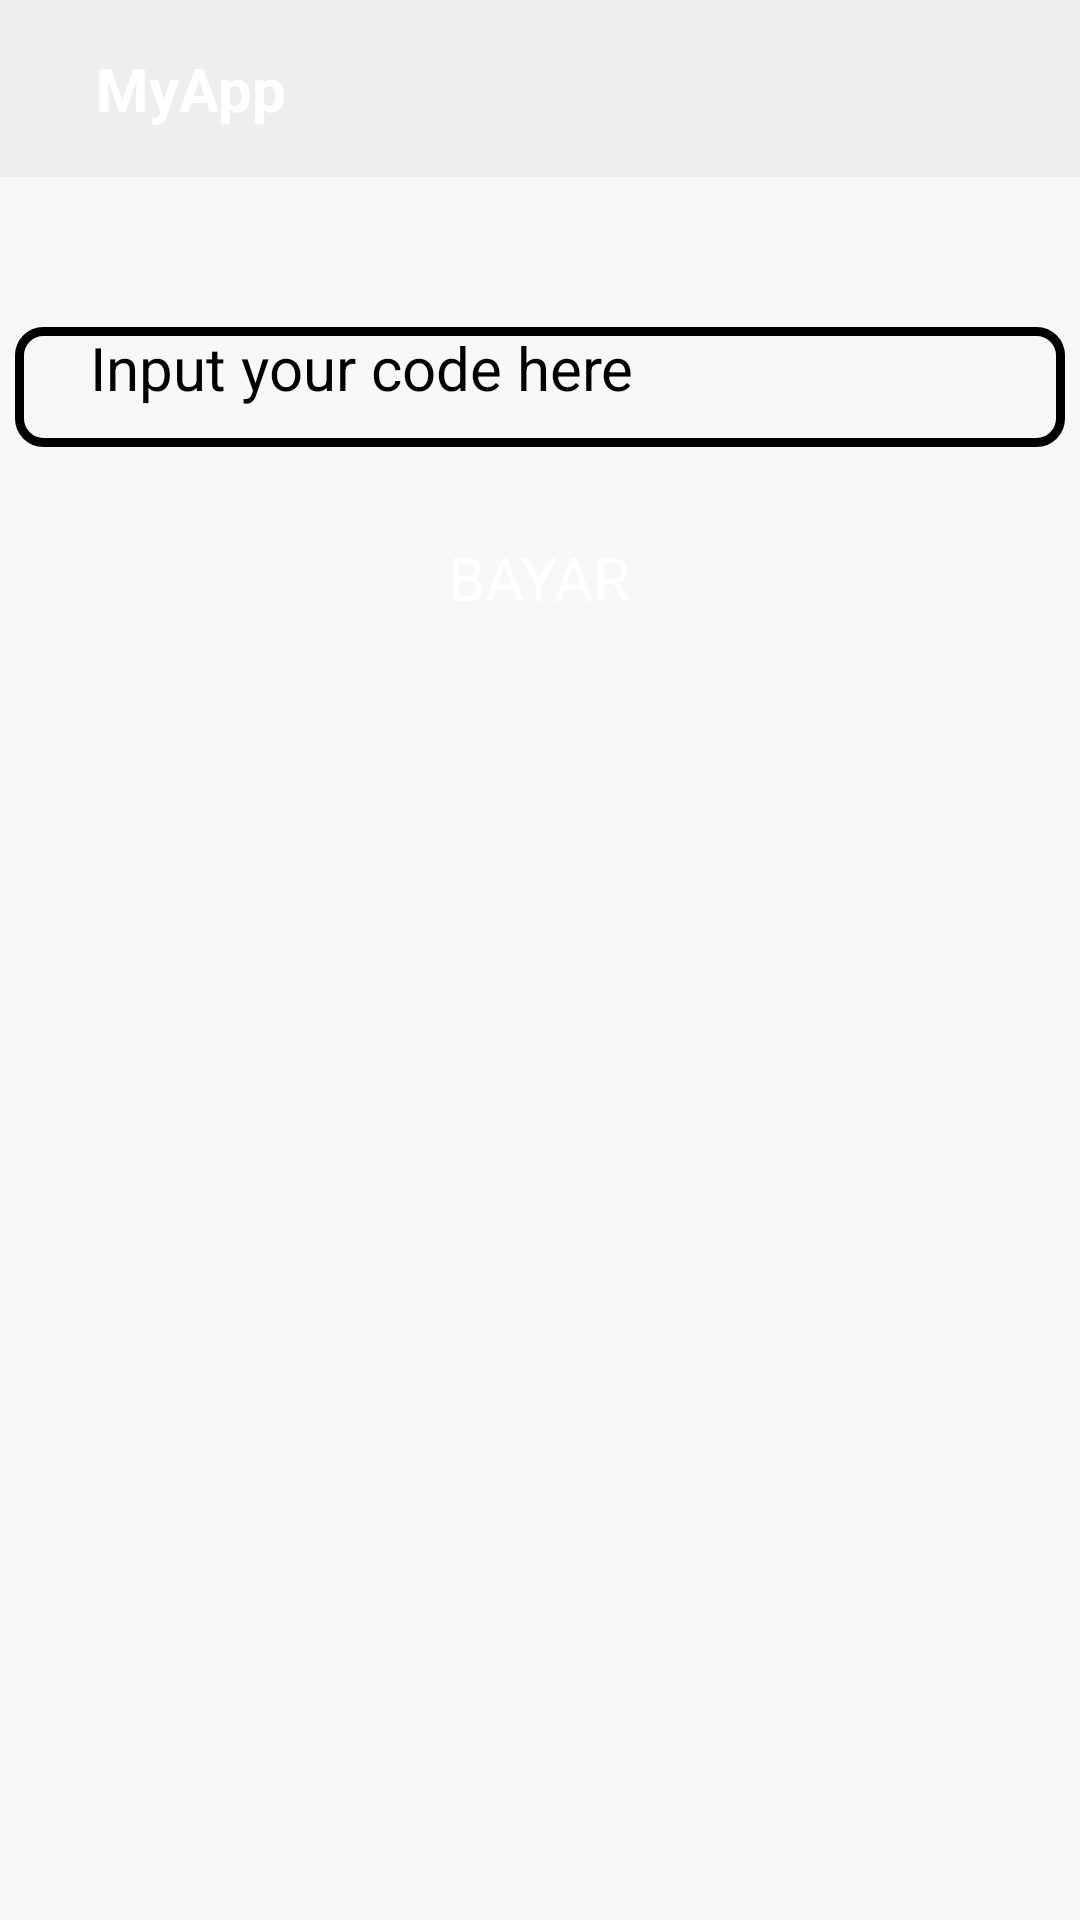

Layout XML and referenced resources for this Android screen:
<!-- AndroidManifest.xml: application theme Theme.Paymu -->
<!-- res/layout/activity_payment.xml -->
<?xml version="1.0" encoding="utf-8"?>
<LinearLayout xmlns:android="http://schemas.android.com/apk/res/android"
    xmlns:app="http://schemas.android.com/apk/res-auto"
    xmlns:tools="http://schemas.android.com/tools"
    android:layout_width="match_parent"
    android:layout_height="match_parent"
    android:orientation="vertical"
    android:background="#F8F8F8"
    tools:context=".UI.PaymentActivity">

    <include layout="@layout/toolbar"/>

    <EditText
        android:id="@+id/Code"
        android:layout_width="350dp"
        android:layout_height="40dp"
        android:layout_marginTop="50dp"
        android:layout_gravity="center_horizontal"
        android:background="@drawable/bgedittext"
        android:hint="Input your code here"
        android:paddingLeft="25dp"
        android:textColor="@color/black"
        android:textColorHint="@color/black"
        android:textSize="20sp"/>

    <Button
        android:id="@+id/btnpay"
        android:layout_width="wrap_content"
        android:layout_height="wrap_content"
        android:backgroundTint="@color/black"
        android:layout_gravity="center_horizontal"
        android:layout_marginTop="30dp"
        android:text="BAYAR"
        android:textColor="@color/white"
        android:textSize="20sp"/>
</LinearLayout>
<!-- res/layout/toolbar.xml (included above) -->
<?xml version="1.0" encoding="utf-8"?>
<RelativeLayout xmlns:android="http://schemas.android.com/apk/res/android"
    android:layout_width="match_parent"
    android:layout_height="wrap_content"
    xmlns:app="http://schemas.android.com/apk/res-auto"
    android:background="#EEEEEE">

    <RelativeLayout
        android:layout_width="match_parent"
        android:layout_height="wrap_content"
        android:padding="16dp">

        <ImageView
            android:id="@+id/back_icon"
            android:layout_width="wrap_content"
            android:layout_height="wrap_content"
            android:layout_centerVertical="true"
            android:src="@drawable/ic_back"/>

        <TextView
            android:id="@+id/title"
            android:layout_width="wrap_content"
            android:layout_height="wrap_content"
            android:layout_marginStart="16dp"
            android:layout_toEndOf="@+id/back_icon"
            android:text="MyApp"
            android:textColor="@color/white"
            android:textSize="20sp"
            android:textStyle="bold"/>

    </RelativeLayout>


</RelativeLayout>
<!-- resources referenced by this layout -->
<resources>
  <!-- drawable bgedittext (drawable) -->
  <?xml version="1.0" encoding="utf-8"?>
  <shape xmlns:android="http://schemas.android.com/apk/res/android">
  
      <stroke
          android:width="3dp"
          android:color="@color/black"/>
      <corners
          android:radius="8dp"/>
  </shape>
  <style name="Theme.Paymu" parent="Theme.MaterialComponents.NoActionBar">
          
          <item name="colorPrimary">@color/purple_200</item>
          <item name="colorPrimaryVariant">@color/purple_700</item>
          <item name="colorOnPrimary">@color/black</item>
          
          <item name="colorSecondary">@color/teal_200</item>
          <item name="colorSecondaryVariant">@color/teal_200</item>
          <item name="colorOnSecondary">@color/black</item>
          
          <item name="android:statusBarColor" tools:targetApi="l">?attr/colorPrimaryVariant</item>
          
      </style>
  <!-- not gathered from this repository: default colours our renderer supplied (Android Studio template values) -->
  <color name="purple_200">#FFBB86FC</color>
  <color name="purple_700">#FF3700B3</color>
  <color name="teal_200">#FF03DAC5</color>
  <color name="black">#FF000000</color>
  <color name="white">#FFFFFFFF</color>
</resources>
